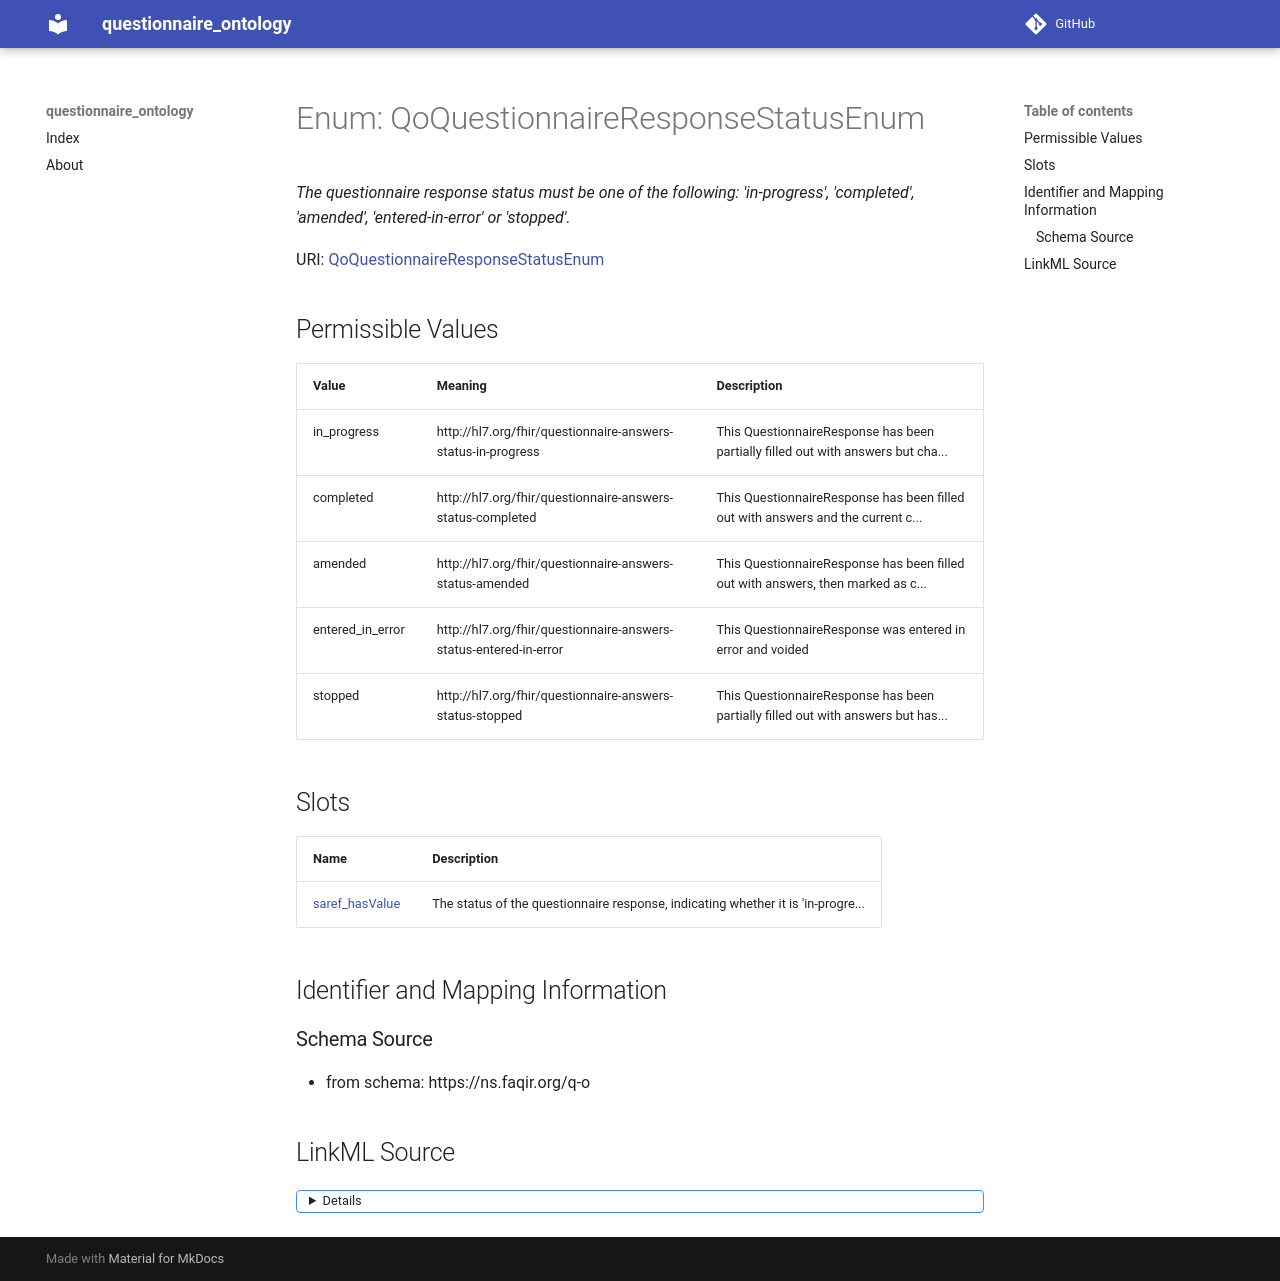

repository: faqirfoundation/questionnaire-ontology · page: QoQuestionnaireResponseStatusEnum/index.html · generator: mkdocs

# Enum: QoQuestionnaireResponseStatusEnum 




_The questionnaire response status must be one of the following: 'in-progress', 'completed', 'amended', 'entered-in-error' or 'stopped'._



URI: [QoQuestionnaireResponseStatusEnum](QoQuestionnaireResponseStatusEnum.md)

## Permissible Values

| Value | Meaning | Description |
| --- | --- | --- |
| in_progress | http://hl7.org/fhir/questionnaire-answers-status-in-progress | This QuestionnaireResponse has been partially filled out with answers but cha... |
| completed | http://hl7.org/fhir/questionnaire-answers-status-completed | This QuestionnaireResponse has been filled out with answers and the current c... |
| amended | http://hl7.org/fhir/questionnaire-answers-status-amended | This QuestionnaireResponse has been filled out with answers, then marked as c... |
| entered_in_error | http://hl7.org/fhir/questionnaire-answers-status-entered-in-error | This QuestionnaireResponse was entered in error and voided |
| stopped | http://hl7.org/fhir/questionnaire-answers-status-stopped | This QuestionnaireResponse has been partially filled out with answers but has... |




## Slots

| Name | Description |
| ---  | --- |
| [saref_hasValue](saref_hasValue.md) | The status of the questionnaire response, indicating whether it is 'in-progre... |






## Identifier and Mapping Information







### Schema Source


* from schema: https://ns.faqir.org/q-o






## LinkML Source

<details>
```yaml
name: qo_QuestionnaireResponseStatusEnum
description: 'The questionnaire response status must be one of the following: ''in-progress'',
  ''completed'', ''amended'', ''entered-in-error'' or ''stopped''.'
from_schema: https://ns.faqir.org/q-o
rank: 1000
enum_uri: qo:QuestionnaireResponseStatusEnum
permissible_values:
  in_progress:
    text: in_progress
    description: This QuestionnaireResponse has been partially filled out with answers
      but changes or additions are still expected to be made to it.
    meaning: http://hl7.org/fhir/questionnaire-answers-status-in-progress
    mappings:
    - fhir:valueset-resource-status.html
  completed:
    text: completed
    description: This QuestionnaireResponse has been filled out with answers and the
      current content is regarded as definitive.
    meaning: http://hl7.org/fhir/questionnaire-answers-status-completed
    mappings:
    - fhir:valueset-resource-status.html
  amended:
    text: amended
    description: This QuestionnaireResponse has been filled out with answers, then
      marked as complete, yet changes or additions have been made to it afterwards.
    meaning: http://hl7.org/fhir/questionnaire-answers-status-amended
    mappings:
    - fhir:valueset-resource-status.html
  entered_in_error:
    text: entered_in_error
    description: This QuestionnaireResponse was entered in error and voided.
    meaning: http://hl7.org/fhir/questionnaire-answers-status-entered-in-error
    mappings:
    - fhir:valueset-resource-status.html
  stopped:
    text: stopped
    description: This QuestionnaireResponse has been partially filled out with answers
      but has been abandoned. No subsequent changes can be made.
    meaning: http://hl7.org/fhir/questionnaire-answers-status-stopped
    mappings:
    - fhir:valueset-resource-status.html

```
</details>
